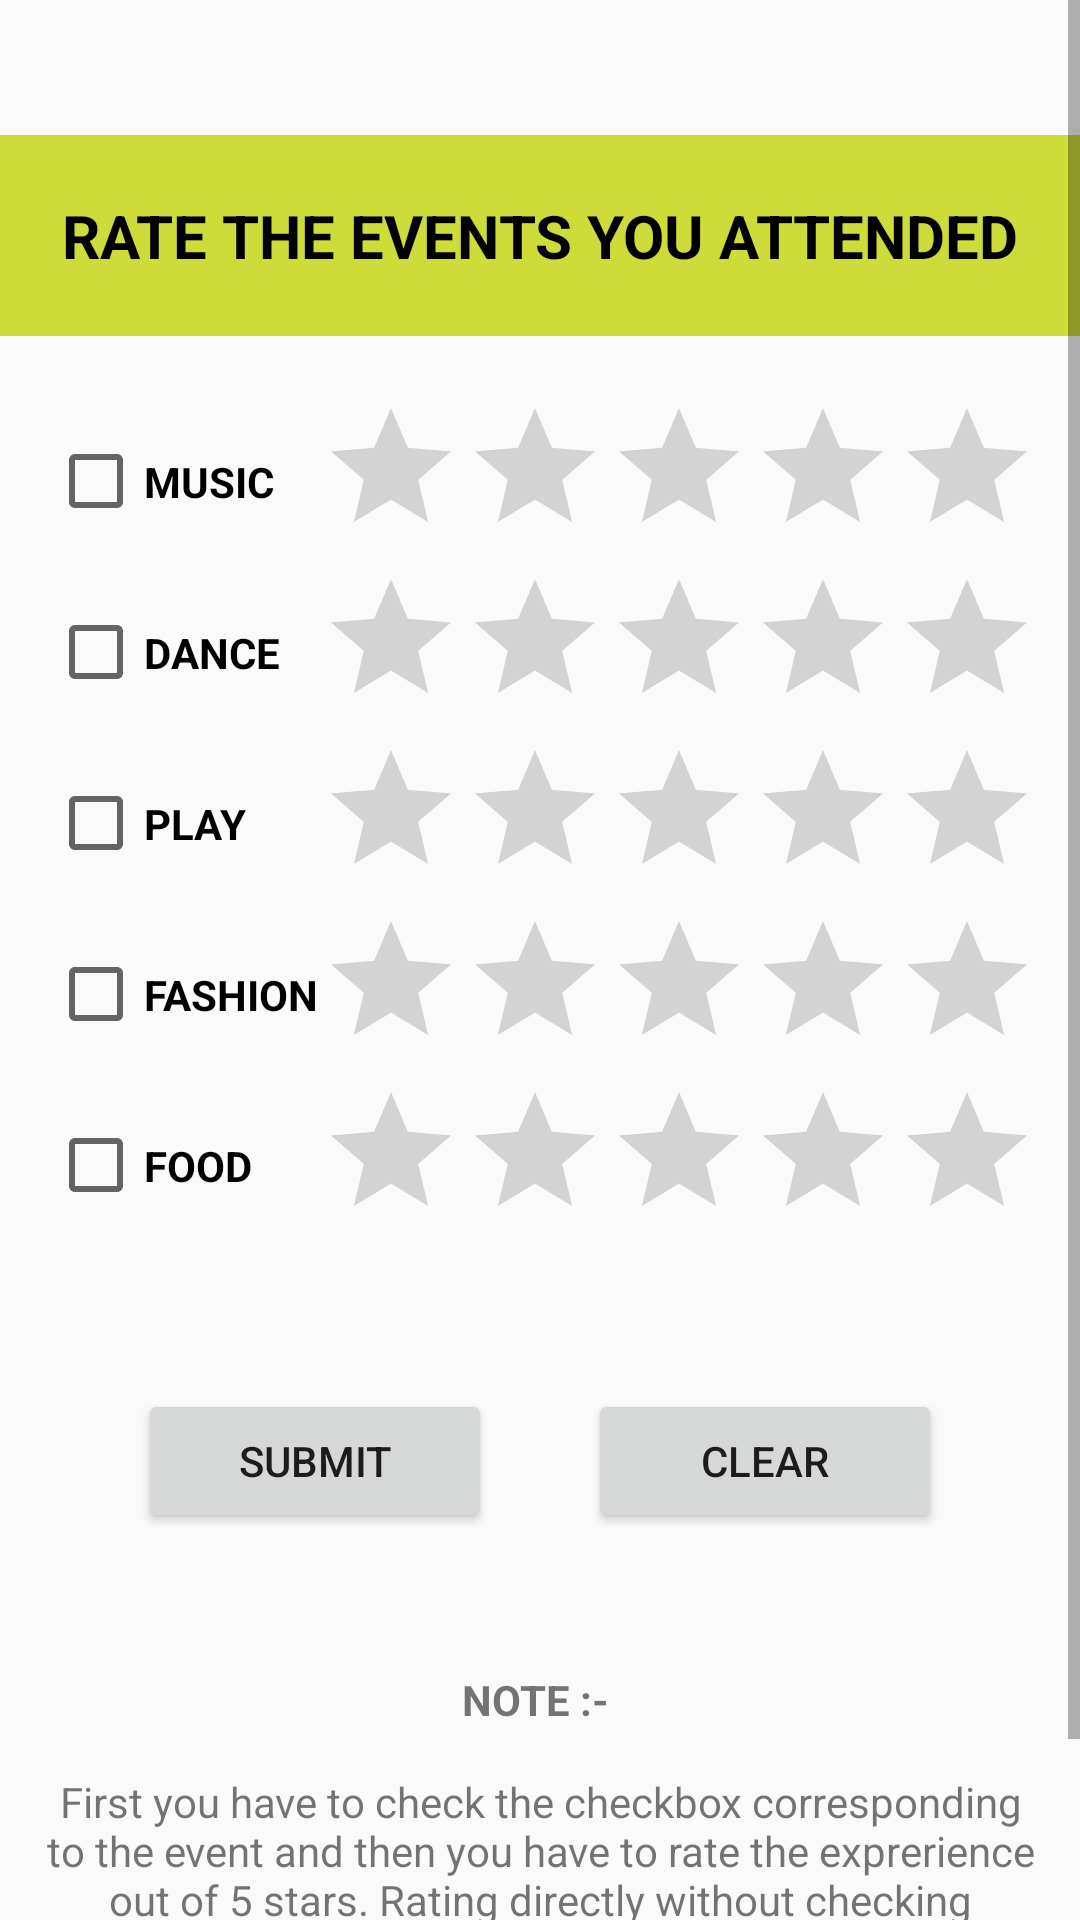

The Android layout XML behind this screen, and the referenced resources:
<!-- AndroidManifest.xml: application theme Theme.MC_Tutorial1 -->
<!-- res/layout/activity_2.xml -->
<?xml version="1.0" encoding="utf-8"?>
<ScrollView
    xmlns:android="http://schemas.android.com/apk/res/android"
    android:layout_width="match_parent"
    android:layout_height="match_parent">

    <LinearLayout
        android:layout_width="match_parent"
        android:layout_height="match_parent"
        android:orientation="vertical"
        android:paddingTop="45dp">

        <TextView
            android:id="@+id/textView16"
            android:layout_width="match_parent"
            android:layout_height="wrap_content"
            android:background="#CDDC39"
            android:gravity="center"
            android:padding="20dp"
            android:text="RATE THE EVENTS YOU ATTENDED"
            android:textColor="#000000"
            android:textSize="20sp"
            android:textStyle="bold" />

        <LinearLayout
            android:layout_width="match_parent"
            android:layout_height="match_parent"
            android:orientation="horizontal"
            android:paddingTop="20dp">

            <LinearLayout
                android:layout_width="wrap_content"
                android:layout_height="match_parent"
                android:orientation="vertical"
                android:paddingLeft="16dp">

                <CheckBox
                    android:id="@+id/music"
                    android:layout_width="wrap_content"
                    android:layout_height="wrap_content"
                    android:layout_weight="1"
                    android:text="MUSIC"
                    android:textStyle="bold" />

                <CheckBox
                    android:id="@+id/dance"
                    android:layout_width="wrap_content"
                    android:layout_height="wrap_content"
                    android:layout_weight="1"
                    android:text="DANCE"
                    android:textStyle="bold" />

                <CheckBox
                    android:id="@+id/play"
                    android:layout_width="wrap_content"
                    android:layout_height="wrap_content"
                    android:layout_weight="1"
                    android:text="PLAY"
                    android:textStyle="bold" />

                <CheckBox
                    android:id="@+id/fashion"
                    android:layout_width="wrap_content"
                    android:layout_height="wrap_content"
                    android:layout_weight="1"
                    android:text="FASHION"
                    android:textStyle="bold" />

                <CheckBox
                    android:id="@+id/food"
                    android:layout_width="wrap_content"
                    android:layout_height="wrap_content"
                    android:layout_weight="1"
                    android:text="FOOD"
                    android:textStyle="bold" />

            </LinearLayout>

            <LinearLayout
                android:layout_width="match_parent"
                android:layout_height="match_parent"
                android:layout_weight="1"
                android:orientation="vertical">

                <RatingBar
                    android:id="@+id/ratingBarMusic"
                    android:layout_width="wrap_content"
                    android:layout_height="wrap_content"
                    android:layout_weight="1"
                    android:numStars="5"
                    android:stepSize="1" />

                <RatingBar
                    android:id="@+id/ratingBarDance"
                    android:layout_width="wrap_content"
                    android:layout_height="wrap_content"
                    android:layout_weight="1"
                    android:numStars="5"
                    android:stepSize="1" />

                <RatingBar
                    android:id="@+id/ratingBarPlay"
                    android:layout_width="wrap_content"
                    android:layout_height="wrap_content"
                    android:layout_weight="1"
                    android:numStars="5"
                    android:stepSize="1" />

                <RatingBar
                    android:id="@+id/ratingBarFashion"
                    android:layout_width="wrap_content"
                    android:layout_height="wrap_content"
                    android:layout_weight="1"
                    android:numStars="5"
                    android:stepSize="1" />

                <RatingBar
                    android:id="@+id/ratingBarFood"
                    android:layout_width="wrap_content"
                    android:layout_height="wrap_content"
                    android:layout_weight="1"
                    android:numStars="5"
                    android:stepSize="1" />

            </LinearLayout>

        </LinearLayout>

        <LinearLayout
            android:layout_width="match_parent"
            android:layout_height="match_parent"
            android:orientation="horizontal"
            android:padding="30dp">

            <Button
                android:id="@+id/submit"
                android:layout_width="wrap_content"
                android:layout_height="wrap_content"
                android:layout_margin="16dp"
                android:layout_weight="1"
                android:text="SUBMIT" />

            <Button
                android:id="@+id/clear"
                android:layout_width="wrap_content"
                android:layout_height="wrap_content"
                android:layout_margin="16dp"
                android:layout_weight="1"
                android:text="CLEAR" />
        </LinearLayout>

        <TextView
            android:id="@+id/textView17"
            android:layout_width="match_parent"
            android:layout_height="wrap_content"
            android:gravity="center"
            android:text="NOTE :- "
            android:textStyle="bold" />

        <TextView
            android:id="@+id/textView18"
            android:layout_width="match_parent"
            android:layout_height="wrap_content"
            android:gravity="center"
            android:padding="15dp"
            android:text="First you have to check the checkbox corresponding to the event and then you have to rate the exprerience out of 5 stars. Rating directly without checking checkbox won't let you rate the event. Giving 0 rating OR not checking the checkbox will imply that you did'nt attended that event." />

    </LinearLayout>

</ScrollView>
<!-- resources referenced by this layout -->
<resources>
  <style name="Theme.MC_Tutorial1" parent="Theme.AppCompat.Light.NoActionBar">
          
          <item name="colorPrimary">@color/purple_500</item>
          <item name="colorPrimaryVariant">@color/purple_700</item>
          <item name="colorOnPrimary">@color/white</item>
          
          <item name="colorSecondary">@color/teal_200</item>
          <item name="colorSecondaryVariant">@color/teal_700</item>
          <item name="colorOnSecondary">@color/black</item>
          
          <item name="android:statusBarColor">?attr/colorPrimaryVariant</item>
          
      </style>
  <!-- not gathered from this repository: default colours our renderer supplied (Android Studio template values) -->
  <color name="purple_500">#FF6200EE</color>
  <color name="purple_700">#FF3700B3</color>
  <color name="teal_200">#FF03DAC5</color>
  <color name="teal_700">#FF018786</color>
  <color name="black">#FF000000</color>
  <color name="white">#FFFFFFFF</color>
</resources>
